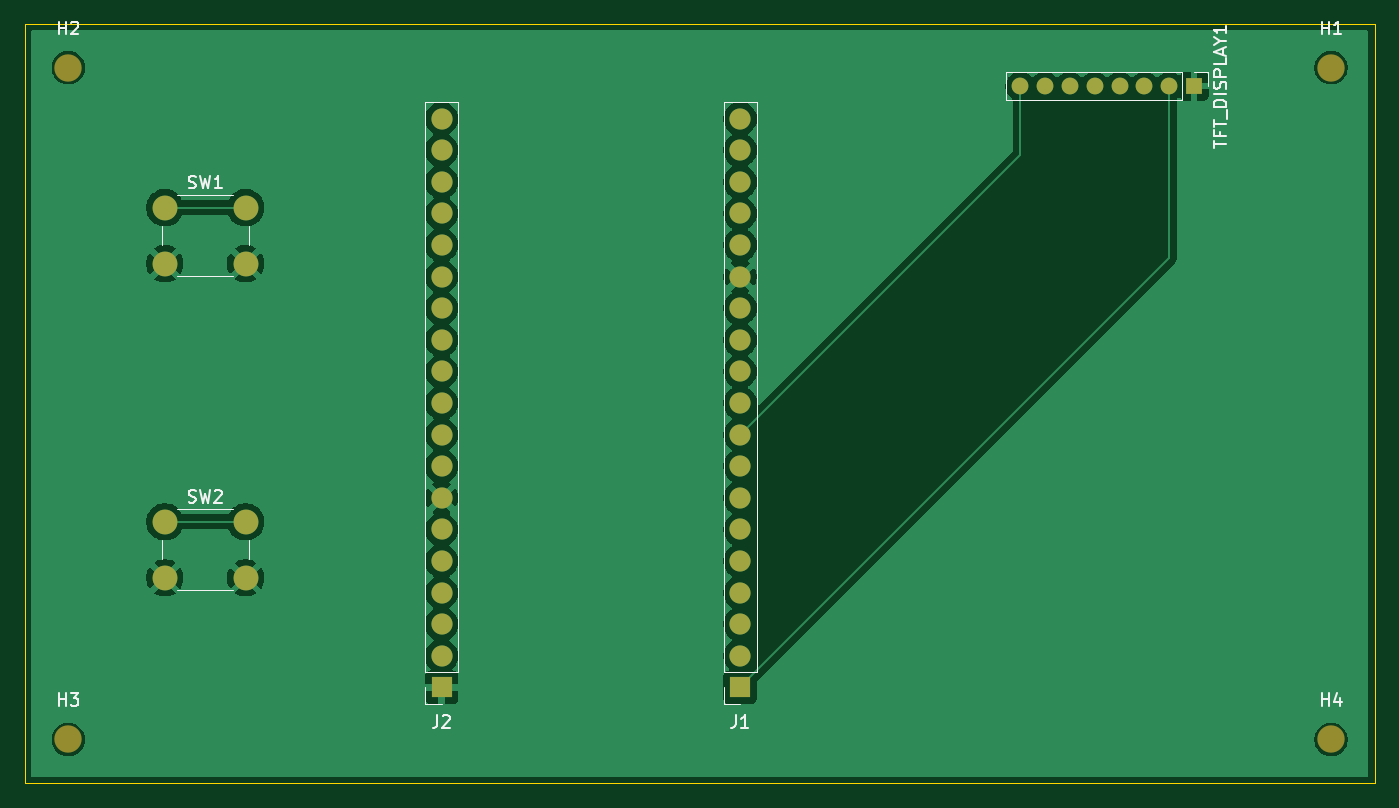
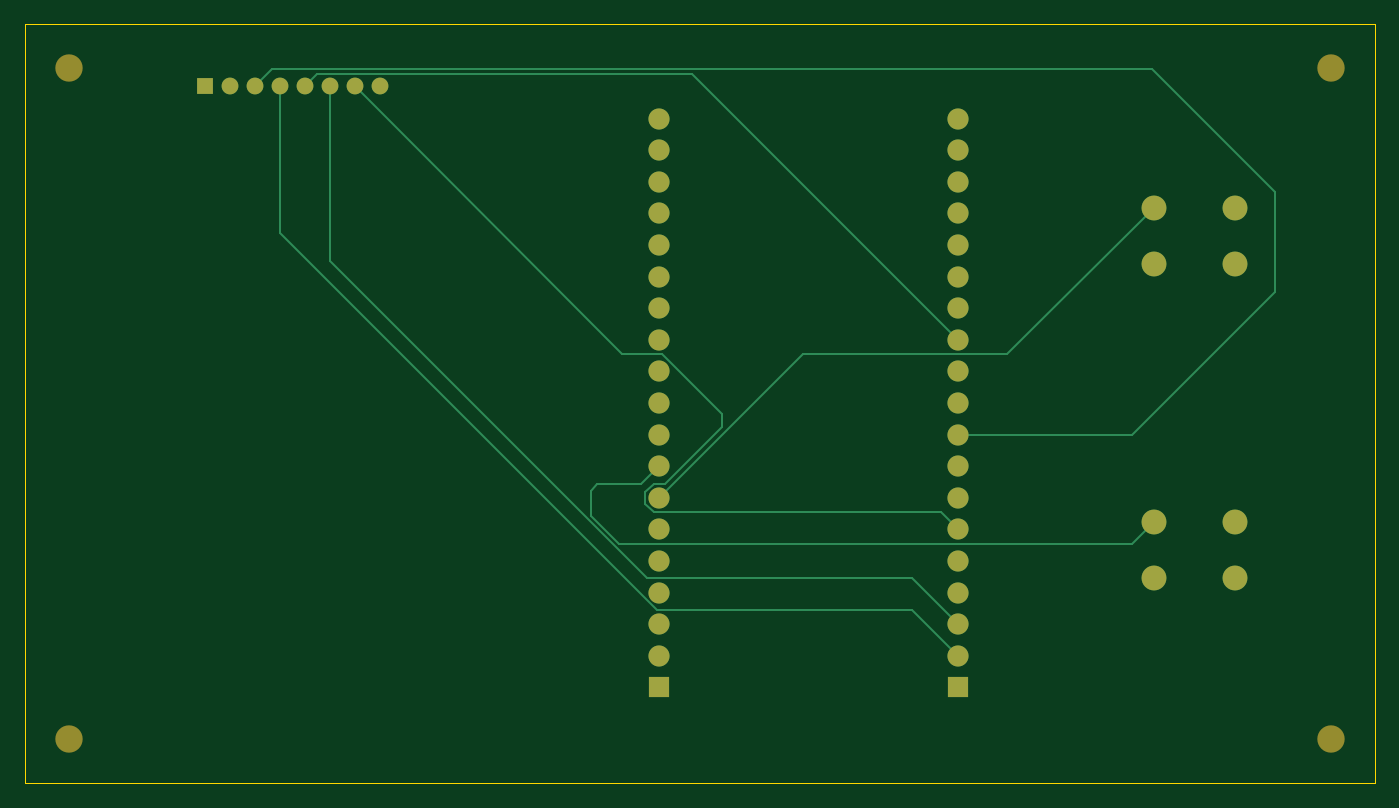
Circuit board: 9 layer files. Board 108.5 x 61.0 mm.
- bottom_copper: PixelWeather-B_Cu.gbr (7054 bytes)
- bottom_mask: PixelWeather-B_Mask.gbr (2366 bytes)
- paste: PixelWeather-B_Paste.gbr (472 bytes)
- bottom_silk: PixelWeather-B_Silkscreen.gbr (473 bytes)
- outline: PixelWeather-Edge_Cuts.gbr (634 bytes)
- top_copper: PixelWeather-F_Cu.gbr (77138 bytes)
- top_mask: PixelWeather-F_Mask.gbr (2366 bytes)
- paste: PixelWeather-F_Paste.gbr (472 bytes)
- top_silk: PixelWeather-F_Silkscreen.gbr (11992 bytes)

=== bottom_copper: PixelWeather-B_Cu.gbr (7054 bytes, source omitted) ===
=== bottom_mask: PixelWeather-B_Mask.gbr ===
%TF.GenerationSoftware,KiCad,Pcbnew,10.0.3*%
%TF.CreationDate,2026-11-01T23:57:28+01:00*%
%TF.ProjectId,PixelWeather,50697865-6c57-4656-9174-6865722e6b69,rev?*%
%TF.SameCoordinates,Original*%
%TF.FileFunction,Soldermask,Bot*%
%TF.FilePolarity,Negative*%
%FSLAX46Y46*%
G04 Gerber Fmt 4.6, Leading zero omitted, Abs format (unit mm)*
G04 Created by KiCad (PCBNEW 10.0.3) date 2026-11-01 23:57:28*
%MOMM*%
%LPD*%
G01*
G04 APERTURE LIST*
%ADD10C,2.200000*%
%ADD11C,1.350000*%
%ADD12R,1.350000X1.350000*%
%ADD13C,2.000000*%
%ADD14C,1.700000*%
%ADD15R,1.700000X1.700000*%
G04 APERTURE END LIST*
D10*
%TO.C,H1*%
X196500000Y-57000000D03*
%TD*%
%TO.C,H4*%
X196500000Y-111000000D03*
%TD*%
D11*
%TO.C,TFT_DISPLAY1*%
X171500000Y-58500000D03*
X173500000Y-58500000D03*
X175500000Y-58500000D03*
X177500000Y-58500000D03*
X179500000Y-58500000D03*
X181500000Y-58500000D03*
X183500000Y-58500000D03*
D12*
X185500000Y-58500000D03*
%TD*%
D10*
%TO.C,H3*%
X95000000Y-111000000D03*
%TD*%
%TO.C,H2*%
X95000000Y-57000000D03*
%TD*%
D13*
%TO.C,SW2*%
X109250000Y-98000000D03*
X102750000Y-98000000D03*
X109250000Y-93500000D03*
X102750000Y-93500000D03*
%TD*%
%TO.C,SW1*%
X102750000Y-68250000D03*
X109250000Y-68250000D03*
X102750000Y-72750000D03*
X109250000Y-72750000D03*
%TD*%
D14*
%TO.C,J2*%
X125000000Y-61100000D03*
X125000000Y-63640000D03*
X125000000Y-66180000D03*
X125000000Y-68720000D03*
X125000000Y-71260000D03*
X125000000Y-73800000D03*
X125000000Y-76340000D03*
X125000000Y-78880000D03*
X125000000Y-81420000D03*
X125000000Y-83960000D03*
X125000000Y-86500000D03*
X125000000Y-89040000D03*
X125000000Y-91580000D03*
X125000000Y-94120000D03*
X125000000Y-96660000D03*
X125000000Y-99200000D03*
X125000000Y-101740000D03*
X125000000Y-104280000D03*
D15*
X125000000Y-106820000D03*
%TD*%
D14*
%TO.C,J1*%
X149000000Y-61100000D03*
X149000000Y-63640000D03*
X149000000Y-66180000D03*
X149000000Y-68720000D03*
X149000000Y-71260000D03*
X149000000Y-73800000D03*
X149000000Y-76340000D03*
X149000000Y-78880000D03*
X149000000Y-81420000D03*
X149000000Y-83960000D03*
X149000000Y-86500000D03*
X149000000Y-89040000D03*
X149000000Y-91580000D03*
X149000000Y-94120000D03*
X149000000Y-96660000D03*
X149000000Y-99200000D03*
X149000000Y-101740000D03*
X149000000Y-104280000D03*
D15*
X149000000Y-106820000D03*
%TD*%
M02*

=== paste: PixelWeather-B_Paste.gbr ===
%TF.GenerationSoftware,KiCad,Pcbnew,10.0.3*%
%TF.CreationDate,2026-11-01T23:57:28+01:00*%
%TF.ProjectId,PixelWeather,50697865-6c57-4656-9174-6865722e6b69,rev?*%
%TF.SameCoordinates,Original*%
%TF.FileFunction,Paste,Bot*%
%TF.FilePolarity,Positive*%
%FSLAX46Y46*%
G04 Gerber Fmt 4.6, Leading zero omitted, Abs format (unit mm)*
G04 Created by KiCad (PCBNEW 10.0.3) date 2026-11-01 23:57:28*
%MOMM*%
%LPD*%
G01*
G04 APERTURE LIST*
G04 APERTURE END LIST*
M02*

=== bottom_silk: PixelWeather-B_Silkscreen.gbr ===
%TF.GenerationSoftware,KiCad,Pcbnew,10.0.3*%
%TF.CreationDate,2026-11-01T23:57:28+01:00*%
%TF.ProjectId,PixelWeather,50697865-6c57-4656-9174-6865722e6b69,rev?*%
%TF.SameCoordinates,Original*%
%TF.FileFunction,Legend,Bot*%
%TF.FilePolarity,Positive*%
%FSLAX46Y46*%
G04 Gerber Fmt 4.6, Leading zero omitted, Abs format (unit mm)*
G04 Created by KiCad (PCBNEW 10.0.3) date 2026-11-01 23:57:28*
%MOMM*%
%LPD*%
G01*
G04 APERTURE LIST*
G04 APERTURE END LIST*
M02*

=== outline: PixelWeather-Edge_Cuts.gbr ===
%TF.GenerationSoftware,KiCad,Pcbnew,10.0.3*%
%TF.CreationDate,2026-11-01T23:57:28+01:00*%
%TF.ProjectId,PixelWeather,50697865-6c57-4656-9174-6865722e6b69,rev?*%
%TF.SameCoordinates,Original*%
%TF.FileFunction,Profile,NP*%
%FSLAX46Y46*%
G04 Gerber Fmt 4.6, Leading zero omitted, Abs format (unit mm)*
G04 Created by KiCad (PCBNEW 10.0.3) date 2026-11-01 23:57:28*
%MOMM*%
%LPD*%
G01*
G04 APERTURE LIST*
%TA.AperFunction,Profile*%
%ADD10C,0.050000*%
%TD*%
G04 APERTURE END LIST*
D10*
X91500000Y-53500000D02*
X200000000Y-53500000D01*
X200000000Y-114500000D01*
X91500000Y-114500000D01*
X91500000Y-53500000D01*
M02*

=== top_copper: PixelWeather-F_Cu.gbr (77138 bytes, source omitted) ===
=== top_mask: PixelWeather-F_Mask.gbr ===
%TF.GenerationSoftware,KiCad,Pcbnew,10.0.3*%
%TF.CreationDate,2026-11-01T23:57:28+01:00*%
%TF.ProjectId,PixelWeather,50697865-6c57-4656-9174-6865722e6b69,rev?*%
%TF.SameCoordinates,Original*%
%TF.FileFunction,Soldermask,Top*%
%TF.FilePolarity,Negative*%
%FSLAX46Y46*%
G04 Gerber Fmt 4.6, Leading zero omitted, Abs format (unit mm)*
G04 Created by KiCad (PCBNEW 10.0.3) date 2026-11-01 23:57:28*
%MOMM*%
%LPD*%
G01*
G04 APERTURE LIST*
%ADD10C,2.200000*%
%ADD11C,1.350000*%
%ADD12R,1.350000X1.350000*%
%ADD13C,2.000000*%
%ADD14C,1.700000*%
%ADD15R,1.700000X1.700000*%
G04 APERTURE END LIST*
D10*
%TO.C,H1*%
X196500000Y-57000000D03*
%TD*%
%TO.C,H4*%
X196500000Y-111000000D03*
%TD*%
D11*
%TO.C,TFT_DISPLAY1*%
X171500000Y-58500000D03*
X173500000Y-58500000D03*
X175500000Y-58500000D03*
X177500000Y-58500000D03*
X179500000Y-58500000D03*
X181500000Y-58500000D03*
X183500000Y-58500000D03*
D12*
X185500000Y-58500000D03*
%TD*%
D10*
%TO.C,H3*%
X95000000Y-111000000D03*
%TD*%
%TO.C,H2*%
X95000000Y-57000000D03*
%TD*%
D13*
%TO.C,SW2*%
X109250000Y-98000000D03*
X102750000Y-98000000D03*
X109250000Y-93500000D03*
X102750000Y-93500000D03*
%TD*%
%TO.C,SW1*%
X102750000Y-68250000D03*
X109250000Y-68250000D03*
X102750000Y-72750000D03*
X109250000Y-72750000D03*
%TD*%
D14*
%TO.C,J2*%
X125000000Y-61100000D03*
X125000000Y-63640000D03*
X125000000Y-66180000D03*
X125000000Y-68720000D03*
X125000000Y-71260000D03*
X125000000Y-73800000D03*
X125000000Y-76340000D03*
X125000000Y-78880000D03*
X125000000Y-81420000D03*
X125000000Y-83960000D03*
X125000000Y-86500000D03*
X125000000Y-89040000D03*
X125000000Y-91580000D03*
X125000000Y-94120000D03*
X125000000Y-96660000D03*
X125000000Y-99200000D03*
X125000000Y-101740000D03*
X125000000Y-104280000D03*
D15*
X125000000Y-106820000D03*
%TD*%
D14*
%TO.C,J1*%
X149000000Y-61100000D03*
X149000000Y-63640000D03*
X149000000Y-66180000D03*
X149000000Y-68720000D03*
X149000000Y-71260000D03*
X149000000Y-73800000D03*
X149000000Y-76340000D03*
X149000000Y-78880000D03*
X149000000Y-81420000D03*
X149000000Y-83960000D03*
X149000000Y-86500000D03*
X149000000Y-89040000D03*
X149000000Y-91580000D03*
X149000000Y-94120000D03*
X149000000Y-96660000D03*
X149000000Y-99200000D03*
X149000000Y-101740000D03*
X149000000Y-104280000D03*
D15*
X149000000Y-106820000D03*
%TD*%
M02*

=== paste: PixelWeather-F_Paste.gbr ===
%TF.GenerationSoftware,KiCad,Pcbnew,10.0.3*%
%TF.CreationDate,2026-11-01T23:57:28+01:00*%
%TF.ProjectId,PixelWeather,50697865-6c57-4656-9174-6865722e6b69,rev?*%
%TF.SameCoordinates,Original*%
%TF.FileFunction,Paste,Top*%
%TF.FilePolarity,Positive*%
%FSLAX46Y46*%
G04 Gerber Fmt 4.6, Leading zero omitted, Abs format (unit mm)*
G04 Created by KiCad (PCBNEW 10.0.3) date 2026-11-01 23:57:28*
%MOMM*%
%LPD*%
G01*
G04 APERTURE LIST*
G04 APERTURE END LIST*
M02*

=== top_silk: PixelWeather-F_Silkscreen.gbr (11992 bytes, source omitted) ===
